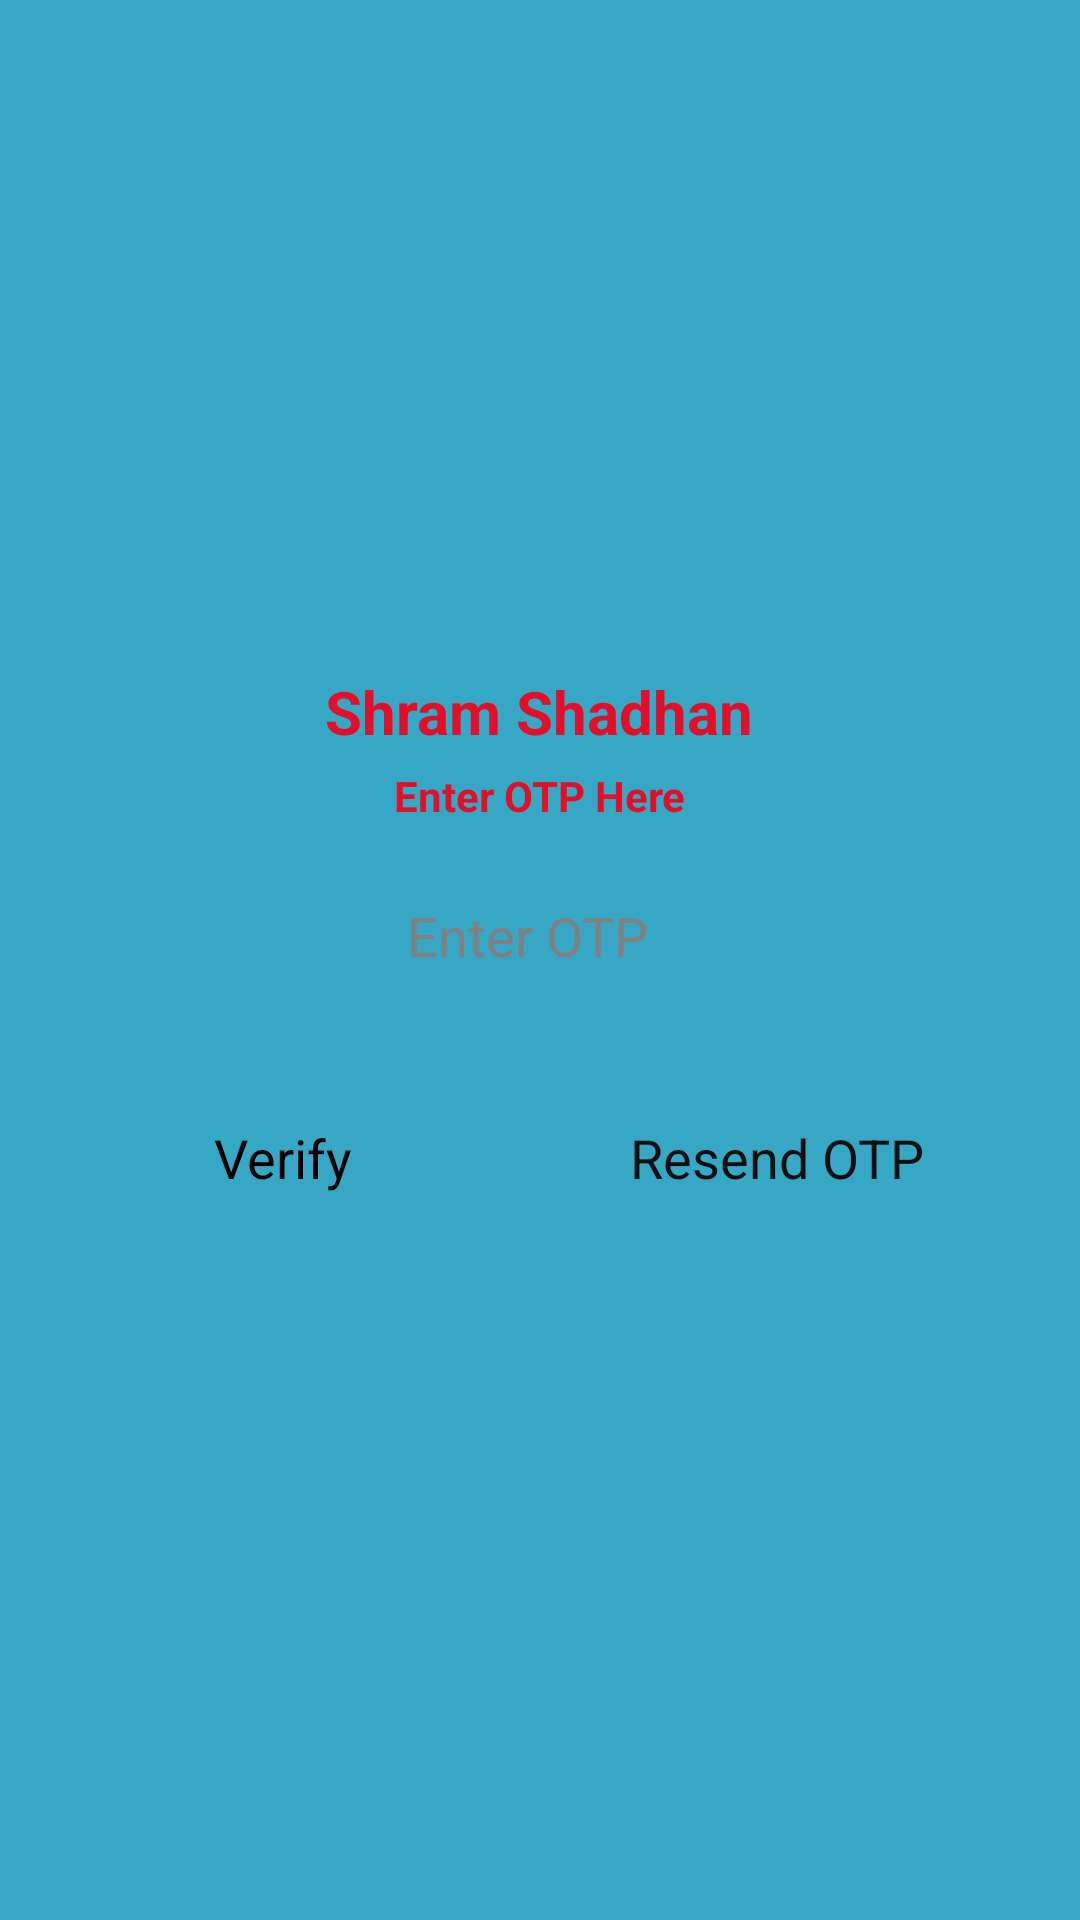

This screen was rendered from an Android layout file. Write that file and the resources it references.
<!-- AndroidManifest.xml: application theme AppTheme -->
<!-- res/layout/reg_otponfirm.xml -->
<?xml version="1.0" encoding="utf-8"?>
<LinearLayout xmlns:android="http://schemas.android.com/apk/res/android"
    android:layout_margin="2dp"
    android:padding="3dp"
    android:layout_width="match_parent"
    android:layout_height="match_parent"
    android:background="#37a7c6"
    android:orientation="vertical">
    <LinearLayout
        android:layout_width="match_parent"
        android:layout_height="match_parent"
        android:descendantFocusability="beforeDescendants"
        android:focusableInTouchMode="true"
        android:gravity="center_vertical|center_horizontal"
        android:orientation="vertical"
        android:background="@drawable/textboxshape"
        android:layout_alignParentLeft="true"
        android:layout_alignParentStart="true">
        <TextView
            android:textColor="#e10f27"
            android:id="@+id/viewmobile1"


            android:textStyle="bold"
            android:layout_width="wrap_content"
            android:layout_height="wrap_content" />
        <TextView

            android:textColor="#e10f27"
            android:id="@+id/viewmobil"
            android:textSize="20dp"
            android:text="Shram Shadhan"
            android:textStyle="bold"
            android:layout_width="wrap_content"
            android:layout_height="wrap_content" />
        <TextView
            android:layout_marginTop="5dp"
            android:textColor="#e10f27"
            android:id="@+id/viewmobile"

            android:text="Enter OTP Here"
            android:textStyle="bold"
            android:layout_width="wrap_content"
            android:layout_height="wrap_content" />

        <EditText
android:layout_margin="10dp"
            android:layout_marginTop="10dp"
            android:id="@+id/et_OTP"
            android:layout_width="match_parent"
            android:layout_height="wrap_content"

            android:hint="Enter OTP  "
            android:background="@drawable/textboxshape"
            android:inputType="number"
            android:textAlignment="center"
            android:padding="15dp"
            android:textColor="#000000"
            android:maxLength="4"></EditText>
        <LinearLayout
            android:layout_width="fill_parent"
            android:layout_height="wrap_content"
            android:layout_marginBottom="20dp"
            android:layout_marginTop="5dp"
            android:gravity="center_horizontal|center_vertical"
            android:orientation="horizontal"
            android:paddingLeft="10dp"
            android:paddingRight="10dp"
            android:paddingTop="3dp"
            android:weightSum="2">

            <LinearLayout
                android:layout_width="fill_parent"
                android:layout_height="wrap_content"
                android:layout_weight="1"
                android:gravity="center_horizontal|center_vertical"
                >

                <Button
                    android:id="@+id/buttonConfirmpotp"
                    android:layout_width="match_parent"
                    android:layout_height="wrap_content"
                    android:background="@drawable/buttonbackshape"
                    android:text="Verify "
                    android:clickable="true"
                    android:textColor="#020202" />

            </LinearLayout>

            <LinearLayout
                android:layout_width="fill_parent"
                android:layout_height="wrap_content"
                android:layout_weight="1"
                android:gravity="center_horizontal|center_vertical"
                android:padding="5dp">


                <Button
                    android:id="@+id/btn_resendotp"
                    android:layout_width="match_parent"
                    android:visibility="visible"
                    android:layout_height="wrap_content"
                    android:background="@drawable/buttonbackshape"
                    android:text="Resend OTP  "
                    android:clickable="true"
                    android:textColor="#0F0F0F" />

            </LinearLayout>
        </LinearLayout>



    </LinearLayout>
</LinearLayout>
<!-- resources referenced by this layout -->
<resources>
  <style name="AppTheme" parent="android:Theme.Holo.Light.DarkActionBar">
          
      </style>
</resources>
